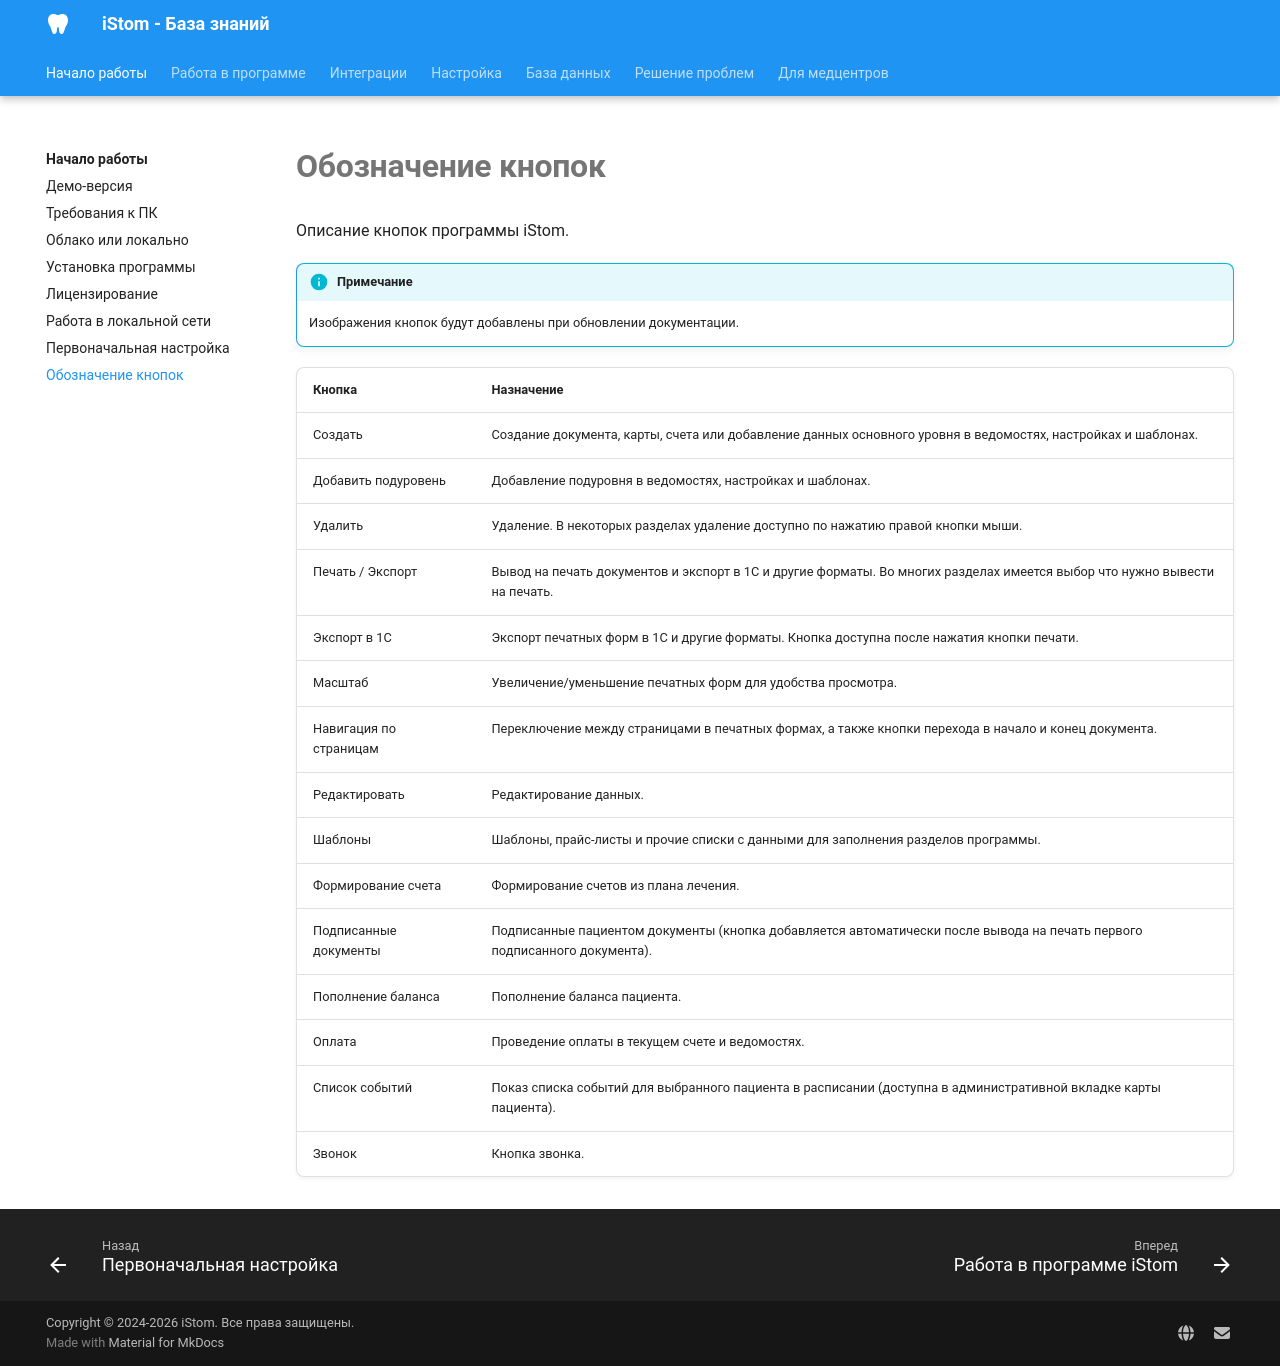

repository: boodaloo/istom-docs · page: getting-started/ui-buttons/index.html · generator: mkdocs

# Обозначение кнопок

Описание кнопок программы iStom.

!!! info "Примечание"
    Изображения кнопок будут добавлены при обновлении документации.

| Кнопка | Назначение |
|--------|-----------|
| Создать | Создание документа, карты, счета или добавление данных основного уровня в ведомостях, настройках и шаблонах. |
| Добавить подуровень | Добавление подуровня в ведомостях, настройках и шаблонах. |
| Удалить | Удаление. В некоторых разделах удаление доступно по нажатию правой кнопки мыши. |
| Печать / Экспорт | Вывод на печать документов и экспорт в 1С и другие форматы. Во многих разделах имеется выбор что нужно вывести на печать. |
| Экспорт в 1С | Экспорт печатных форм в 1С и другие форматы. Кнопка доступна после нажатия кнопки печати. |
| Масштаб | Увеличение/уменьшение печатных форм для удобства просмотра. |
| Навигация по страницам | Переключение между страницами в печатных формах, а также кнопки перехода в начало и конец документа. |
| Редактировать | Редактирование данных. |
| Шаблоны | Шаблоны, прайс-листы и прочие списки с данными для заполнения разделов программы. |
| Формирование счета | Формирование счетов из плана лечения. |
| Подписанные документы | Подписанные пациентом документы (кнопка добавляется автоматически после вывода на печать первого подписанного документа). |
| Пополнение баланса | Пополнение баланса пациента. |
| Оплата | Проведение оплаты в текущем счете и ведомостях. |
| Список событий | Показ списка событий для выбранного пациента в расписании (доступна в административной вкладке карты пациента). |
| Звонок | Кнопка звонка. |
